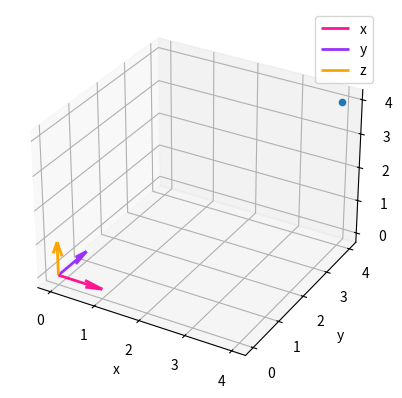
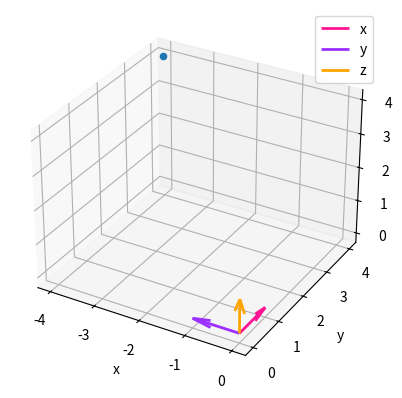

Here is the Python script that generated these plots, in order:
import numpy as np


def view2tm(view):
    """
    Args:
     view:[pitch, yaw, roll] counterclockwise rotation angles
           pitch: rotation angle about x-axis
           roll: rotation angle of about y-axis
           yaw: rotation angle of about z-axis
    """
    view_rad = np.asarray(view)/180*np.pi
    pitch_c, yaw_c, roll_c = np.cos(view_rad)
    pitch_s, yaw_s, roll_s = np.sin(view_rad)
    tm = np.array(
         [[roll_c*yaw_c,     roll_c*yaw_s* pitch_s-roll_s*pitch_c, roll_c*yaw_s*pitch_c+roll_s*pitch_s],
          [roll_s*yaw_c,     roll_s*yaw_s*pitch_s+roll_c*pitch_c,  roll_s*yaw_s*pitch_c-roll_c*pitch_s],   
          [-yaw_s,           yaw_c*pitch_s,                        yaw_c*pitch_c]])
    return tm


def plot_ax(ax, tm):
     x_arrow_plot_settings = {
          'arrow_length_ratio': 0.4,
          'pivot': 'tail',
          'color': [1, 20./255, 147./255],
          'linewidth': 2}
     y_arrow_plot_settings = {
          'arrow_length_ratio': 0.4,
          'pivot': 'tail',
          'color': [155./255, 48./255, 1],
          'linewidth': 2}
     z_arrow_plot_settings = {
          'arrow_length_ratio': 0.4,
          'pivot': 'tail',
          'color': [1, 165./255, 0],
          'linewidth': 2}

     ax.quiver(*[0, 0, 0], *tm[:, 0], **x_arrow_plot_settings, label='x')
     ax.quiver(*[0, 0, 0], *tm[:, 1], **y_arrow_plot_settings, label='y')
     ax.quiver(*[0, 0, 0], *tm[:, 2], **z_arrow_plot_settings, label='z')
     ax.legend()

     ax.set_xlabel('x')
     ax.set_ylabel('y')
     ax.set_zlabel('z')


if __name__ == "__main__":
     import matplotlib.pyplot as plt 

     pos_orig = np.asarray([4, 4, 4])

     fig = plt.figure()
     tm = view2tm([0, 0, 0])
     ax = fig.add_subplot(111, projection='3d')
     plot_ax(ax, tm)
     ax.scatter(*pos_orig)

     # rotate poin according to tm
     fig2 = plt.figure()
     tm = view2tm([0, 0, 90])
     ax2 = fig2.add_subplot(111, projection='3d')
     plot_ax(ax2, tm)
     pos_rotate_point = np.matmul(tm, pos_orig)
     ax2.scatter(*pos_rotate_point)

     plt.show()

